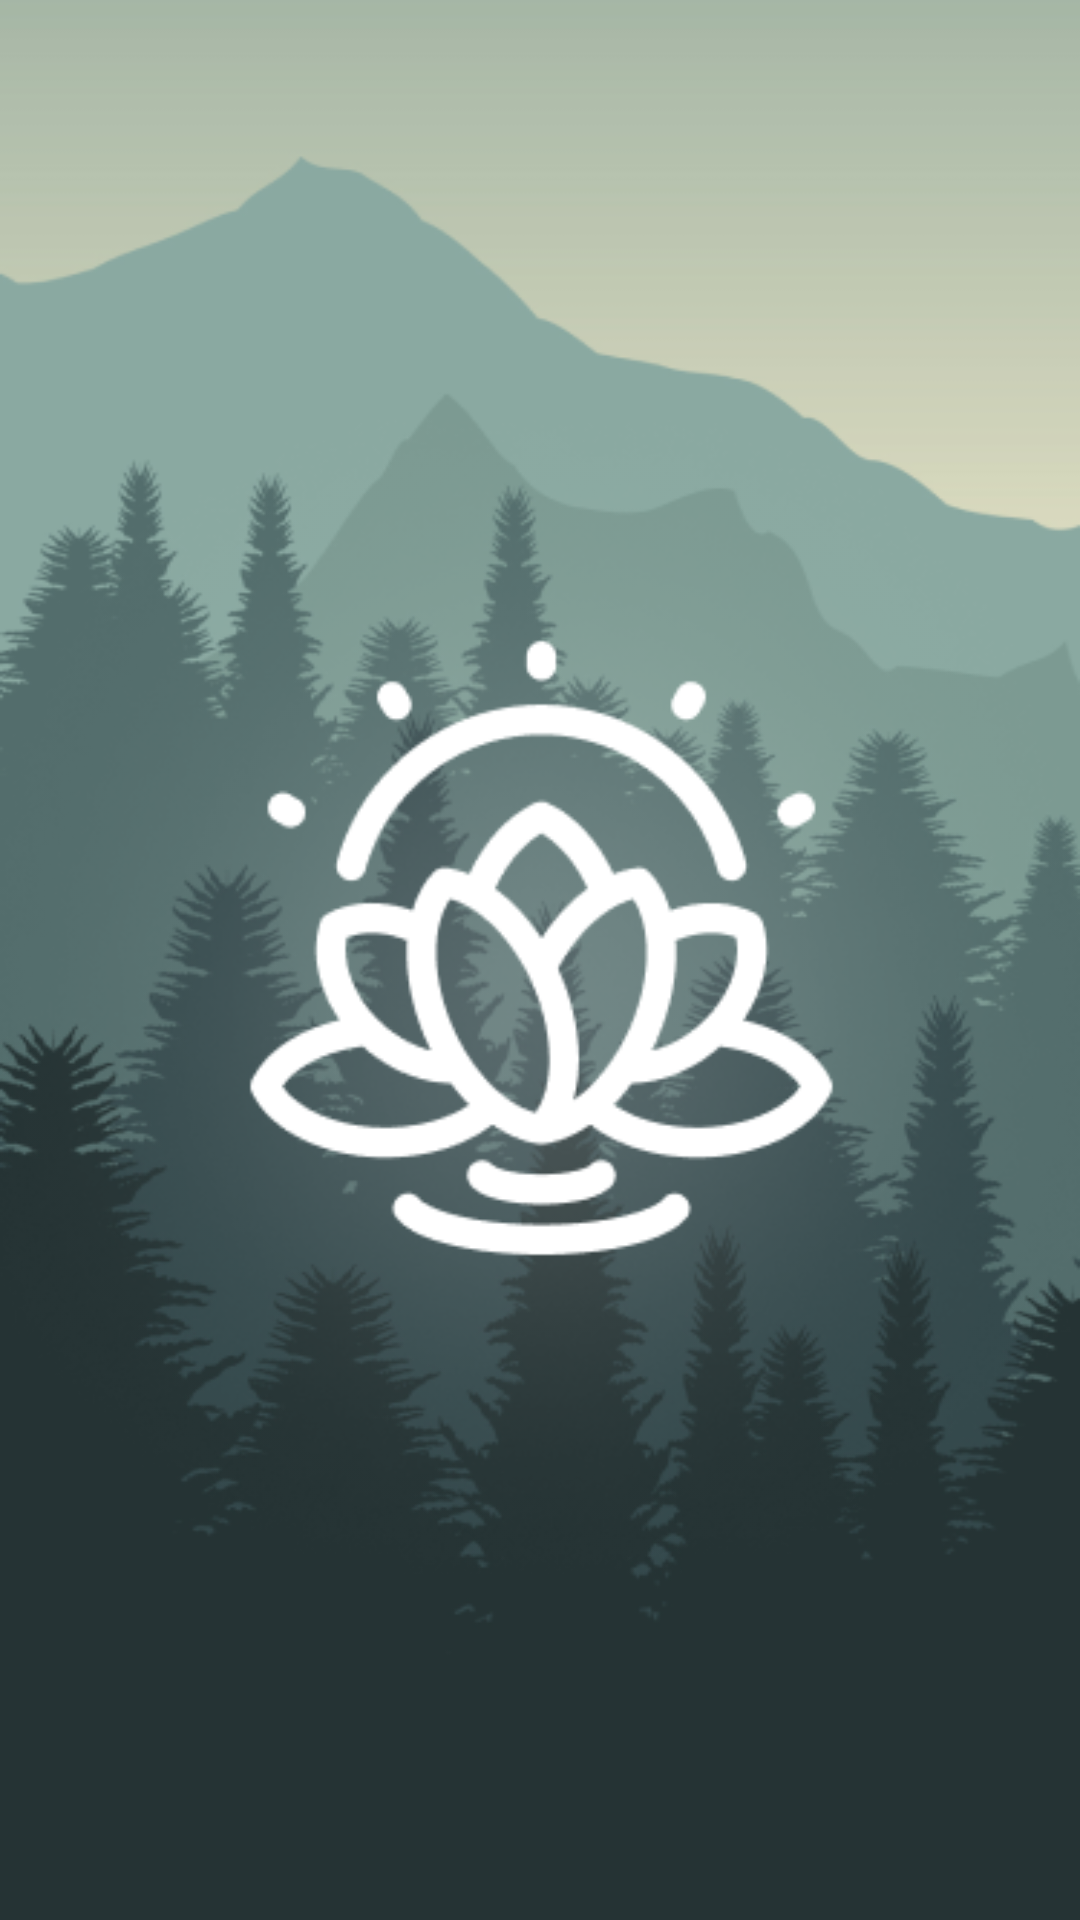

Android layout source for this screen:
<!-- AndroidManifest.xml: application theme Theme.Hoooh -->
<!-- res/layout/activity_main.xml -->
<LinearLayout xmlns:android="http://schemas.android.com/apk/res/android"
    android:layout_width="match_parent"
    android:layout_height="match_parent"
    android:background="@drawable/joj"
    android:id="@+id/rootView"
    android:gravity="center"
    android:orientation="vertical">

    <ImageView
        android:layout_width="wrap_content"
        android:layout_height="wrap_content"
        android:src="@drawable/logo" />

</LinearLayout>
<!-- resources referenced by this layout -->
<resources>
  <!-- drawable joj: png bitmap (drawable, 89588 bytes) -->
  <!-- drawable logo: png bitmap (drawable, 53178 bytes) -->
  <style name="Theme.Hoooh" parent="Base.Theme.Hoooh" />
  <style name="Base.Theme.Hoooh" parent="Theme.Material3.DayNight.NoActionBar">
          
          
      </style>
</resources>
